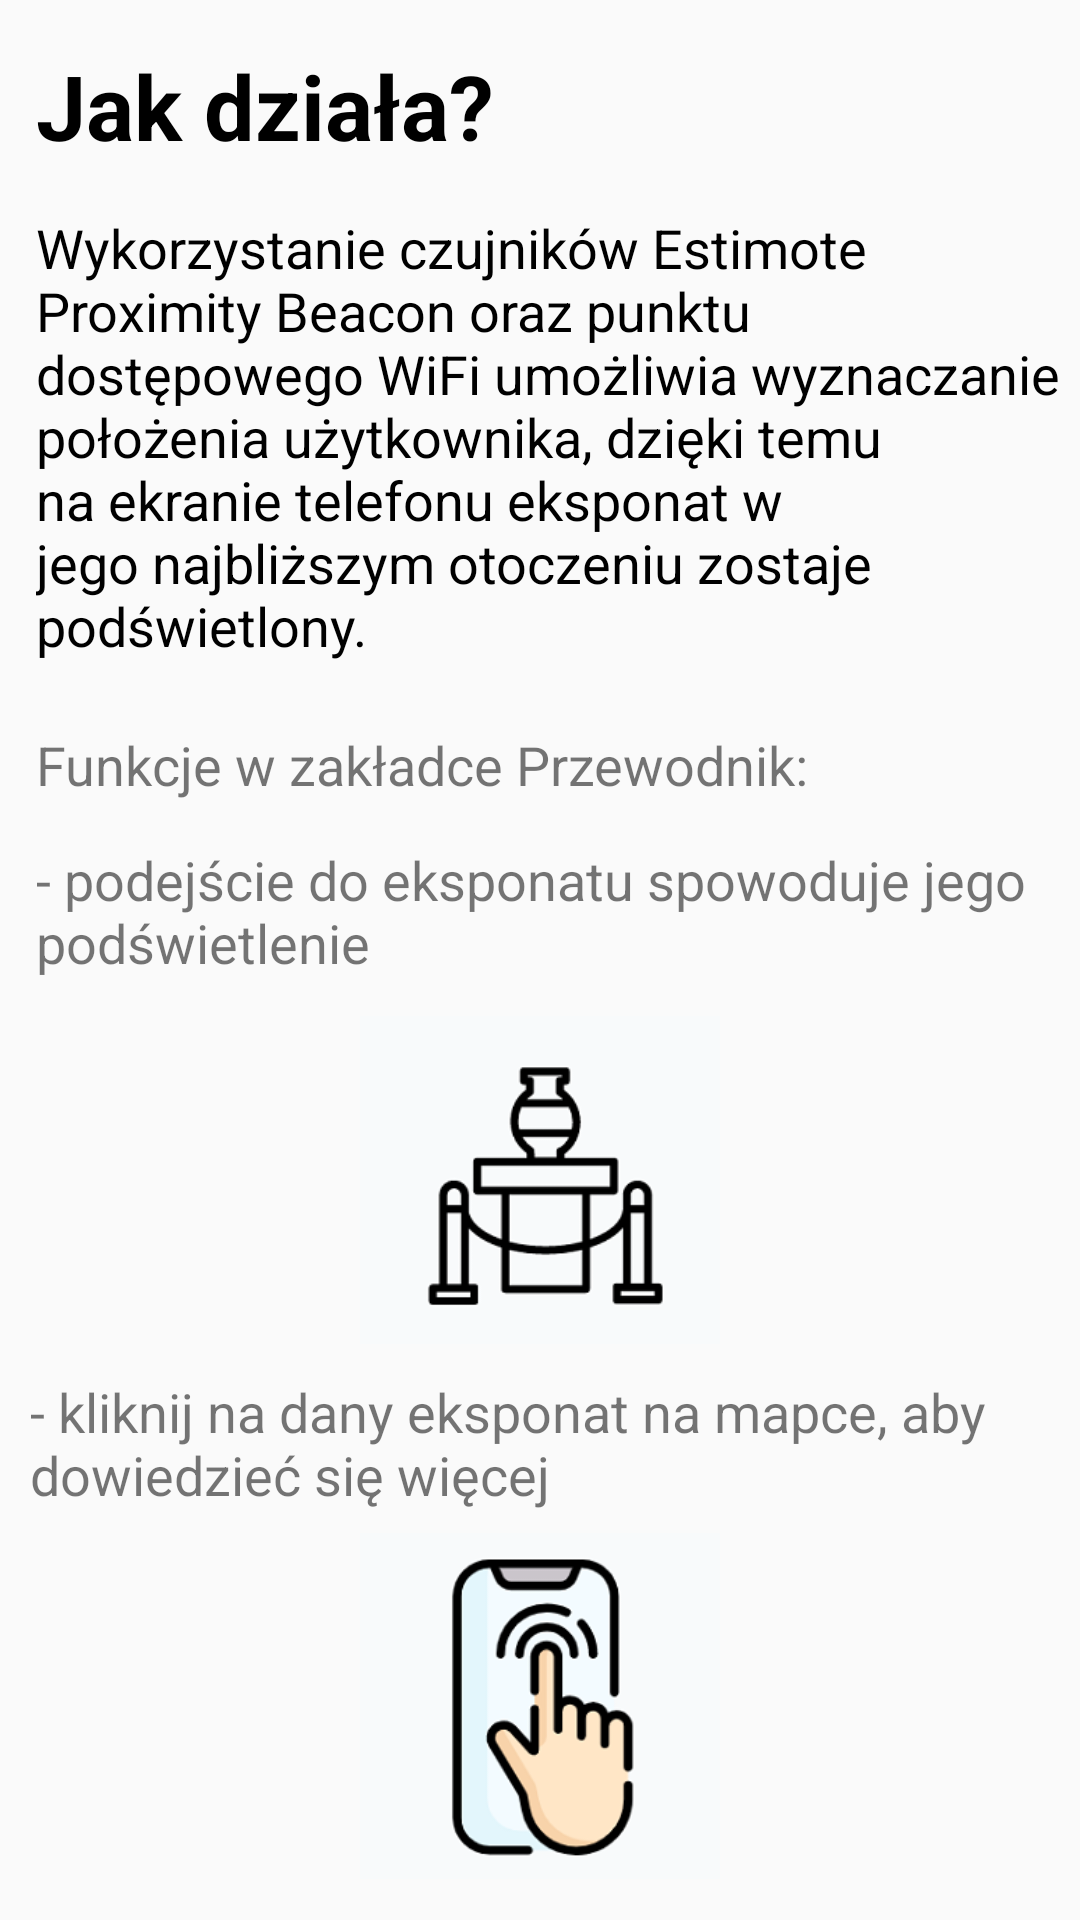

Here is an Android app screen rendered from its layout file. Give the layout XML and the strings, colors and styles it references.
<!-- AndroidManifest.xml: application theme AppTheme -->
<!-- res/layout/fragment_informations.xml -->
<?xml version="1.0" encoding="utf-8"?>
<FrameLayout xmlns:android="http://schemas.android.com/apk/res/android"
    xmlns:tools="http://schemas.android.com/tools"
    android:layout_width="match_parent"
    android:layout_height="match_parent"
    tools:context=".InformationsFragment">

  <androidx.core.widget.NestedScrollView
      android:layout_width="match_parent"
      android:layout_height="match_parent"
      android:padding="5dp">
      <LinearLayout
          android:layout_width="match_parent"
          android:layout_height="match_parent"
          android:orientation="vertical">

          <LinearLayout
              android:layout_width="match_parent"
              android:layout_height="wrap_content"
              android:orientation="vertical">

              <TextView
                  android:layout_width="wrap_content"
                  android:layout_height="wrap_content"
                  android:layout_marginTop="10dp"
                  android:layout_marginLeft="7dp"
                  android:text="@string/jak_dziala"
                  android:textColor="#000"
                  android:textStyle="bold"
                  android:textSize="30sp"/>
              <TextView
                  android:layout_width="wrap_content"
                  android:layout_height="wrap_content"
                  android:text="@string/Wykorzystanie_czujnikow"
                  android:textColor="#000"
                  android:textSize="18sp"
                  android:layout_marginTop="15dp"
                  android:layout_marginLeft="7dp"/>

          </LinearLayout>

          <LinearLayout
              android:layout_width="wrap_content"
              android:layout_height="wrap_content"
              android:orientation="vertical"
              android:layout_marginTop="15dp">

              <TextView
                  android:layout_width="wrap_content"
                  android:layout_height="wrap_content"
                  android:text="@string/funkcje"
                  android:textSize="18sp"
                  android:layout_margin="7dp"/>
              <TextView
                  android:layout_width="wrap_content"
                  android:layout_height="wrap_content"
                  android:text="@string/podejcie"
                  android:textSize="18sp"
                  android:layout_margin="7dp"/>
              <ImageView
                  android:layout_width="120dp"
                  android:layout_height="120dp"
                  android:src="@drawable/podejdz_image_info"
                  android:layout_gravity="center"/>
              <TextView
                  android:layout_width="wrap_content"
                  android:layout_height="wrap_content"
                  android:text="@string/klikniecie"
                  android:textSize="18sp"
                  android:layout_marginTop="15dp"
                  android:layout_margin="5dp"/>
              <ImageView
                  android:layout_width="120dp"
                  android:layout_height="120dp"
                  android:src="@drawable/click_image_info"
                  android:layout_gravity="center"/>
              <TextView
                  android:layout_width="wrap_content"
                  android:layout_height="wrap_content"
                  android:text="@string/wyraz_opinie"
                  android:textSize="18sp"
                  android:layout_margin="7dp"/>
              <ImageView
                  android:layout_width="110dp"
                  android:layout_height="110dp"
                  android:src="@drawable/ocena_image_info"
                  android:layout_gravity="center"/>
              <TextView
                  android:layout_width="wrap_content"
                  android:layout_height="wrap_content"
                  android:text="@string/znajdz_mnie"
                  android:textSize="18sp"
                  android:layout_marginTop="15dp"
                  android:layout_margin="7dp"/>
              <ImageView
                  android:layout_width="120dp"
                  android:layout_height="120dp"
                  android:src="@drawable/location_icon_info"
                  android:layout_gravity="center"/>

          </LinearLayout>
      </LinearLayout>
  </androidx.core.widget.NestedScrollView>
</FrameLayout>
<!-- resources referenced by this layout -->
<resources>
  <!-- drawable click_image_info: png bitmap (drawable, 17253 bytes) -->
  <!-- drawable location_icon_info: png bitmap (drawable, 10295 bytes) -->
  <!-- drawable ocena_image_info: png bitmap (drawable, 11655 bytes) -->
  <!-- drawable podejdz_image_info: png bitmap (drawable, 6845 bytes) -->
  <string name="Wykorzystanie_czujnikow">Wykorzystanie czujników Estimote Proximity Beacon oraz punktu dostępowego WiFi umożliwia wyznaczanie położenia użytkownika, dzięki temu na ekranie telefonu eksponat w jego najbliższym otoczeniu zostaje podświetlony.</string>
  <string name="funkcje">Funkcje w zakładce Przewodnik:</string>
  <string name="jak_dziala">Jak działa?</string>
  <string name="klikniecie">- kliknij na dany eksponat na mapce, aby dowiedzieć się więcej</string>
  <string name="podejcie">- podejście do eksponatu spowoduje jego podświetlenie</string>
  <string name="wyraz_opinie">- możesz ocenić eksponat, a także napisać swoją opinię sięgając do zakładki Opinie</string>
  <string name="znajdz_mnie">- naciśnij przycisk „Znajdź mnie”, aby wyświetlić swoją lokalizację na mapie sali muzealnej</string>
  <style name="AppTheme" parent="Theme.AppCompat.Light.NoActionBar">
          
          <item name="colorPrimary">@color/colorPrimary</item>
          <item name="colorPrimaryDark">@color/colorPrimaryDark</item>
          <item name="colorAccent">@color/colorAccent</item>
  
      </style>
  <color name="colorPrimary">#6200EE</color>
  <color name="colorPrimaryDark">#2c3e50</color>
  <color name="colorAccent">#03DAC5</color>
</resources>
